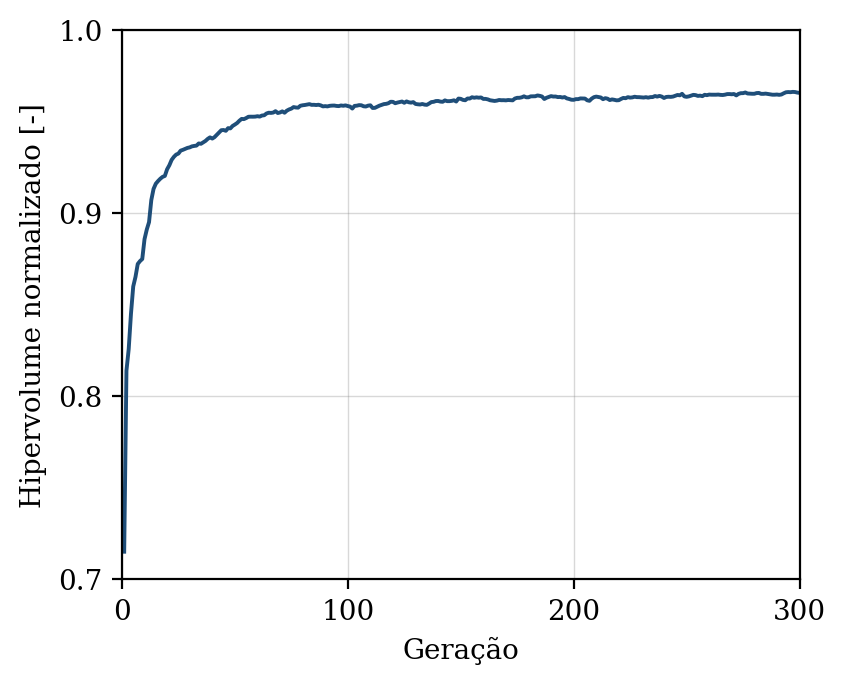

The data file committed next to this chart (first rows):
geracao, hipervolume, n_solucoes, n_avaliacoes
1, 0.7151, 11, 50
2, 0.814, 15, 100
3, 0.8258, 20, 150
4, 0.845, 26, 200
5, 0.8599, 29, 250
6, 0.8652, 40, 300
7, 0.8722, 48, 350
8, 0.8738, 50, 400
9, 0.8749, 50, 450
10, 0.8858, 50, 500
11, 0.891, 50, 550
12, 0.8951, 50, 600
13, 0.9071, 50, 650
14, 0.9132, 50, 700
15, 0.9161, 50, 750
16, 0.9175, 50, 800
17, 0.9188, 50, 850
18, 0.9198, 50, 900
19, 0.9203, 50, 950
20, 0.9239, 50, 1000
21, 0.9262, 50, 1050
22, 0.9291, 50, 1100
23, 0.9307, 50, 1150
24, 0.932, 50, 1200
25, 0.9325, 50, 1250
26, 0.9341, 50, 1300
27, 0.9346, 50, 1350
28, 0.9351, 50, 1400
29, 0.9356, 50, 1450
30, 0.9359, 50, 1500
31, 0.9365, 50, 1550
32, 0.9367, 50, 1600
33, 0.9369, 50, 1650
34, 0.938, 50, 1700
35, 0.9379, 50, 1750
36, 0.9387, 50, 1800
37, 0.9394, 50, 1850
38, 0.9406, 50, 1900
39, 0.9414, 50, 1950
40, 0.9407, 50, 2000
41, 0.9415, 50, 2050
42, 0.9427, 50, 2100
43, 0.944, 50, 2150
44, 0.9453, 50, 2200
45, 0.9454, 50, 2250
46, 0.9449, 50, 2300
47, 0.9464, 50, 2350
48, 0.9463, 50, 2400
49, 0.9476, 50, 2450
50, 0.9484, 50, 2500
51, 0.9492, 50, 2550
52, 0.9505, 50, 2600
53, 0.9515, 50, 2650
54, 0.9513, 50, 2700
55, 0.9519, 50, 2750
56, 0.9526, 50, 2800
57, 0.9527, 50, 2850
58, 0.9527, 50, 2900
59, 0.9527, 50, 2950
60, 0.9529, 50, 3000
... 240 more rows
